Dataset: dataset_segmented (GitHub, Suneesh-Vinayaga/pneumonia-detection). Classes: normal, pneumonia.

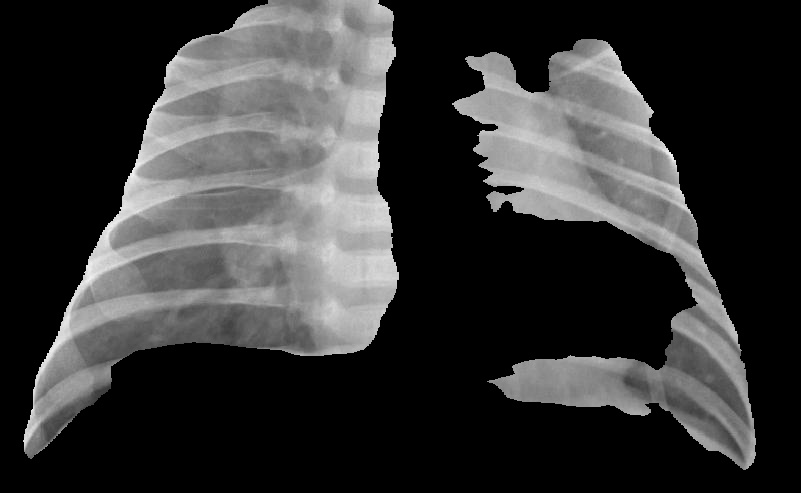
Label: pneumonia

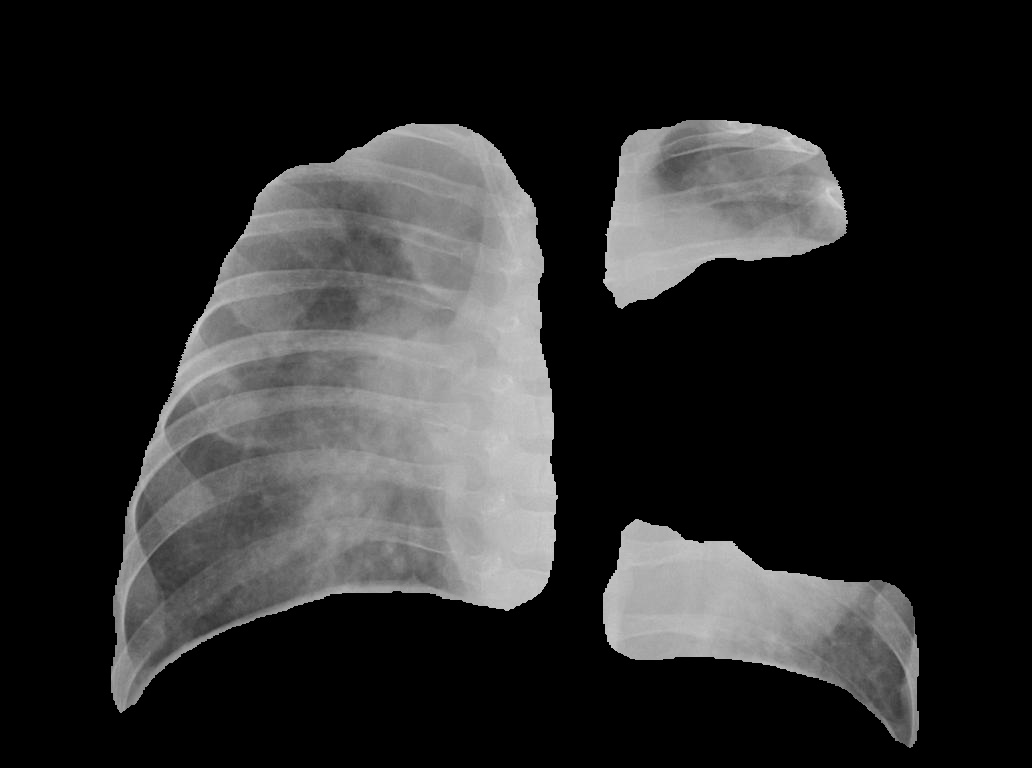
Label: pneumonia

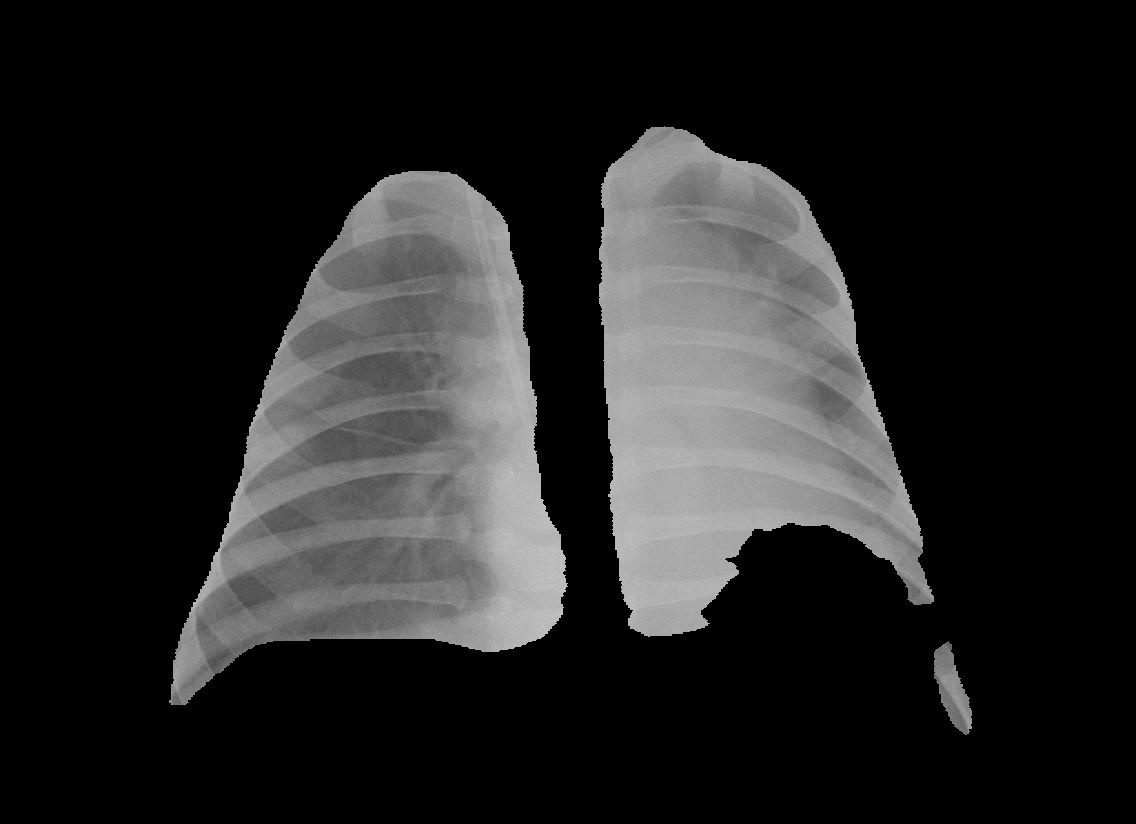
Label: pneumonia

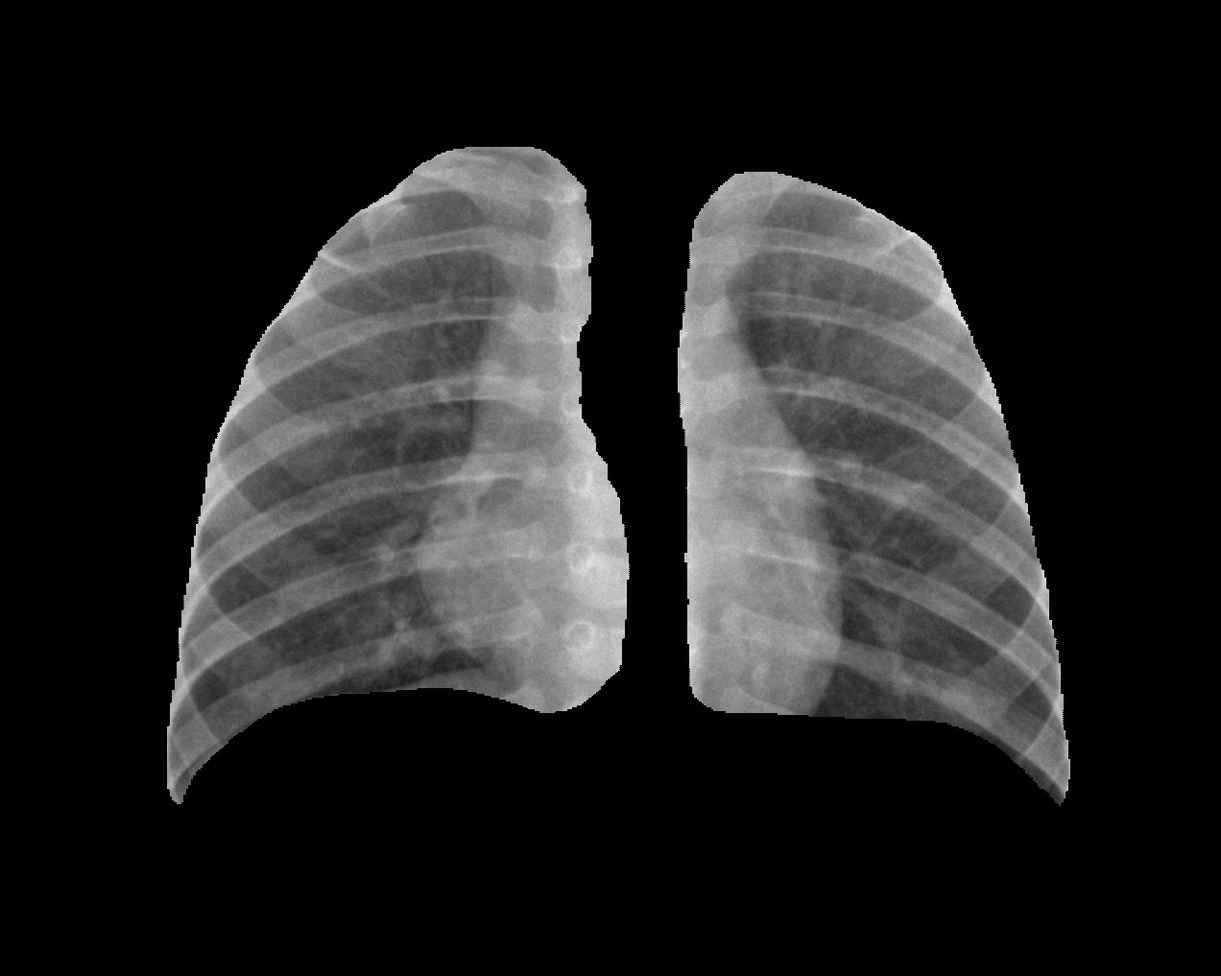
Label: normal

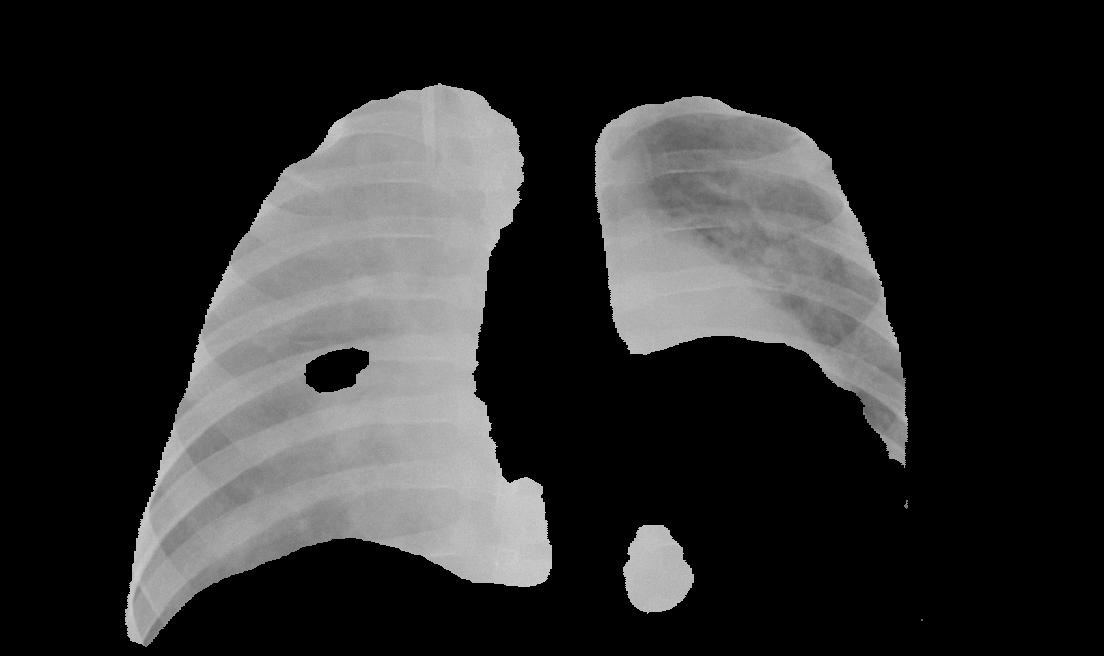
Label: pneumonia

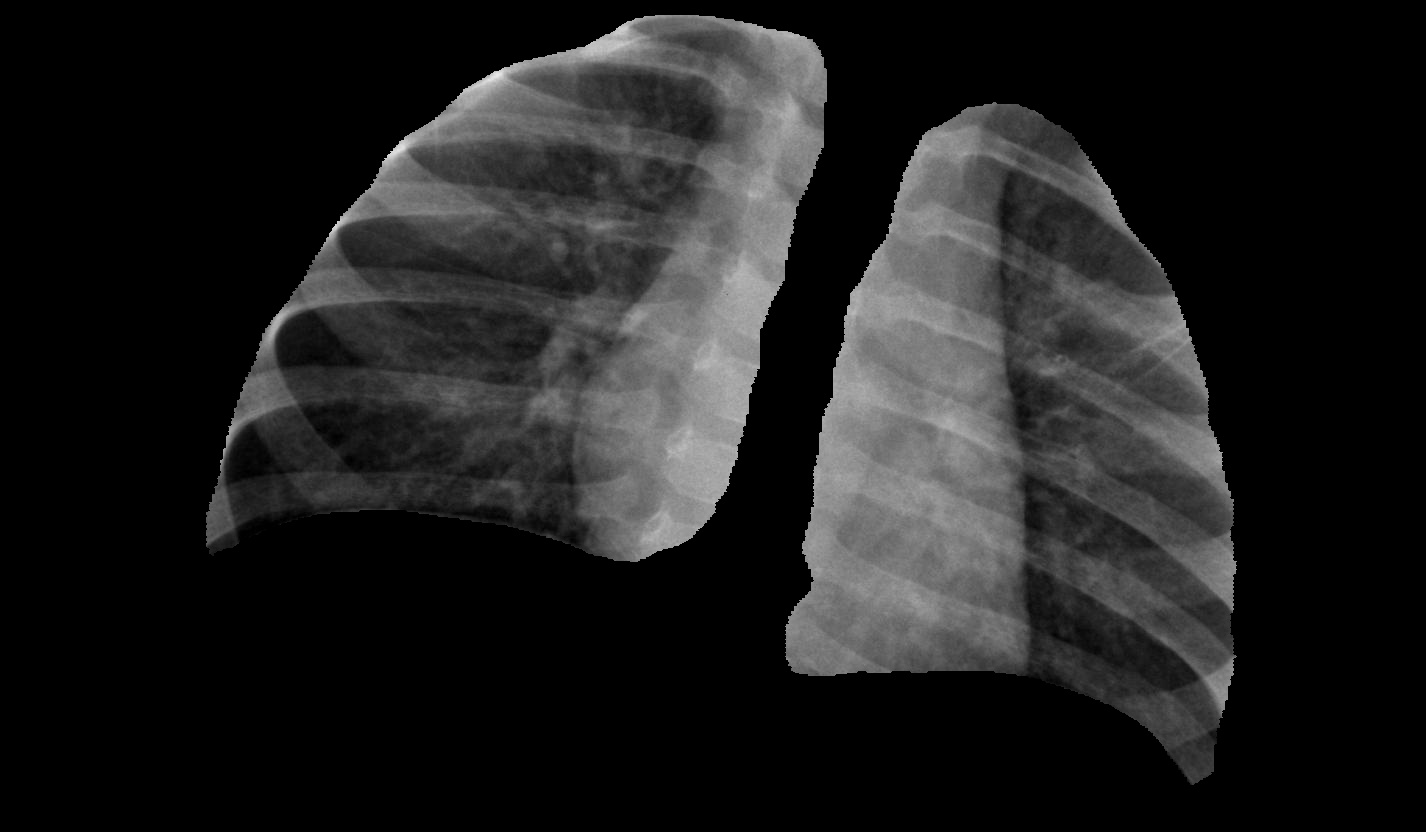
Label: normal
